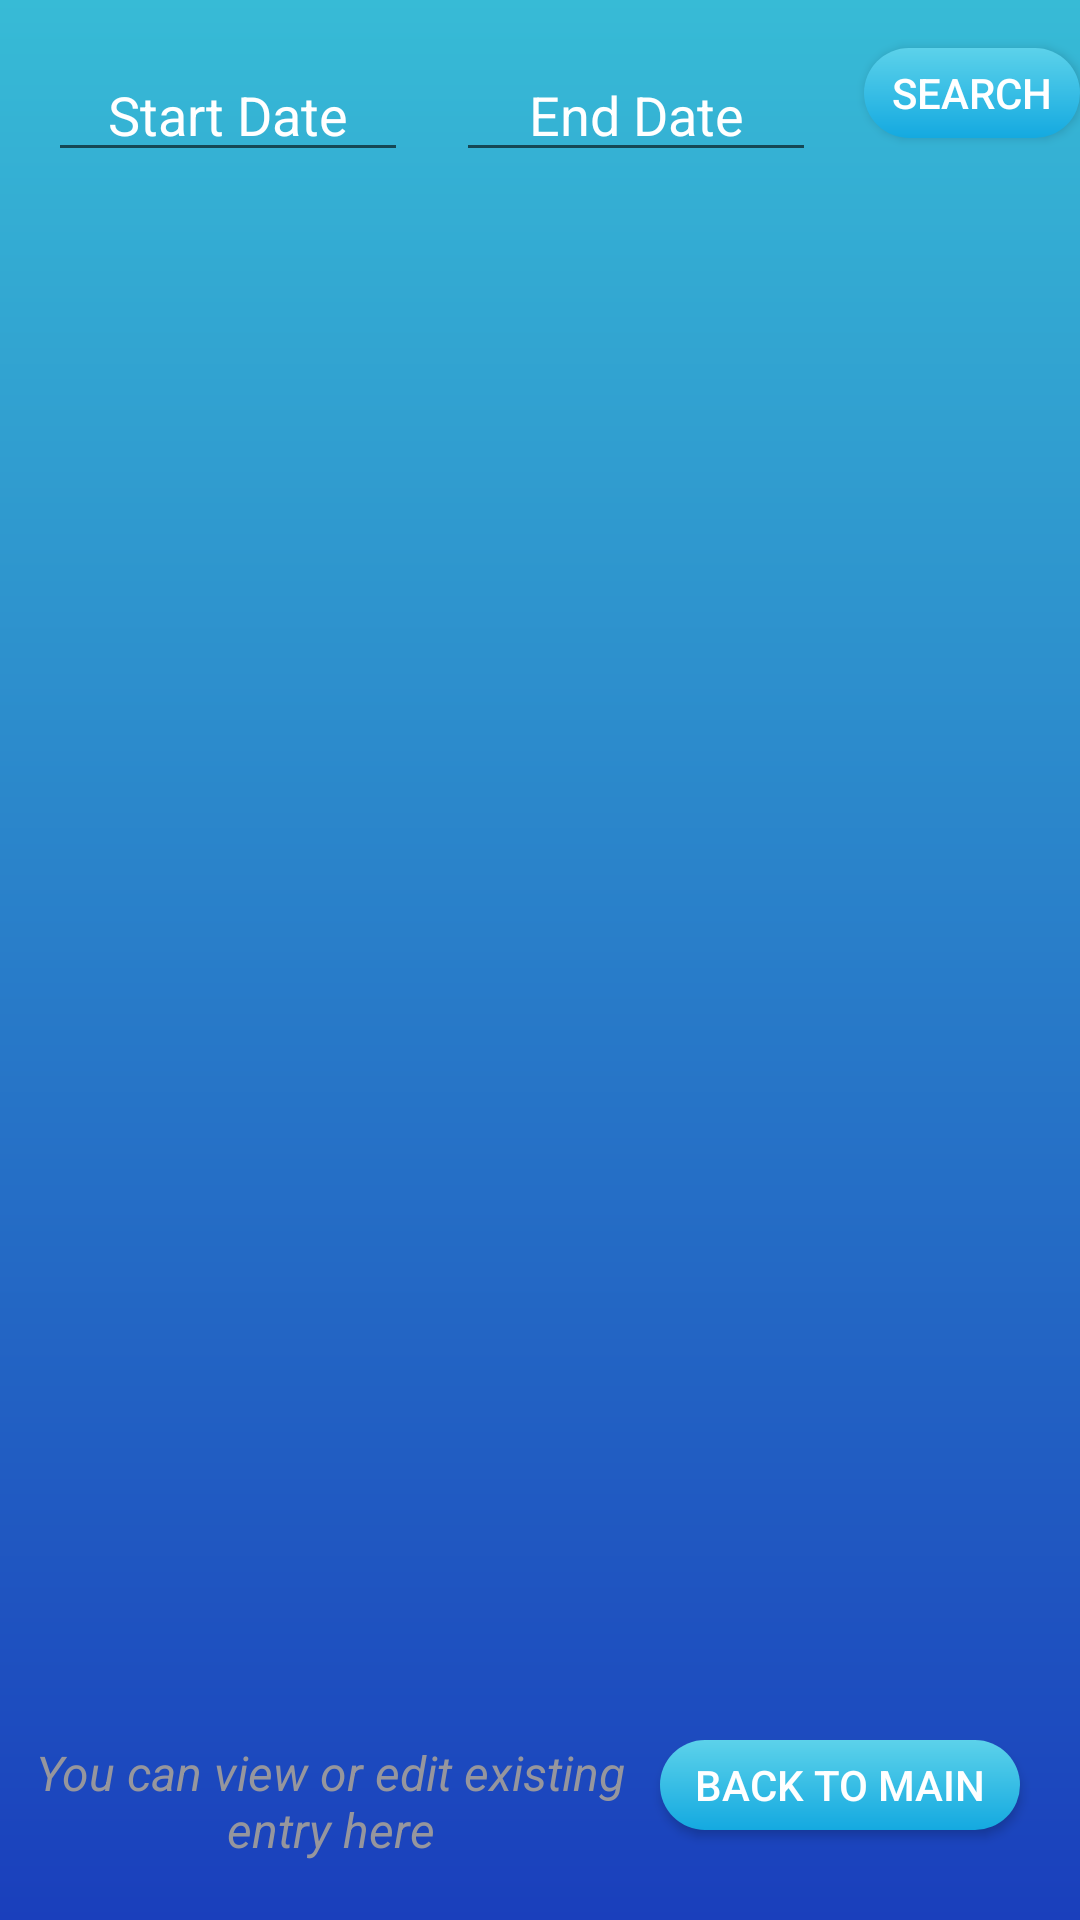

Android layout source for this screen:
<!-- AndroidManifest.xml: application theme AppTheme -->
<!-- res/layout/activity_food_report_ms.xml -->
<?xml version="1.0" encoding="utf-8"?>
<RelativeLayout
    xmlns:android="http://schemas.android.com/apk/res/android"
    xmlns:tools="http://schemas.android.com/tools"
    android:id="@+id/activity_food_report_ms"
    android:layout_width="match_parent"
    android:layout_height="match_parent"
    tools:context=".FoodReportActivity"
    android:background="@drawable/bg_blue">


    <EditText
        android:id="@+id/txt_FilterStartDate"
        android:layout_width="120dp"
        android:layout_height="wrap_content"
        android:layout_marginStart="16dp"
        android:layout_marginTop="16dp"
        android:ems="10"
        android:hint="Start Date"
        android:gravity="center"
        android:textColorHint="@color/white"
        android:textColor="@color/white"
        android:textAlignment="center"
        android:layout_alignParentTop="true"
        android:layout_alignParentStart="true"
        />

    <EditText
        android:id="@+id/txt_FilterEndDate"
        android:layout_width="120dp"
        android:layout_height="wrap_content"
        android:layout_marginStart="16dp"
        android:layout_marginTop="16dp"
        android:ems="10"
        android:hint="End Date"
        android:textColorHint="@color/white"
        android:textColor="@color/white"
        android:textAlignment="center"
        android:layout_toEndOf="@id/txt_FilterStartDate"
        />

    <Button
        android:id="@+id/btn_filter"
        android:layout_width="wrap_content"
        android:layout_height="30dp"
        android:elevation="9dp"
        android:layout_marginStart="16dp"
        android:layout_marginTop="16dp"
        android:background="@drawable/btn_ltblue"
        android:text="Search"
        android:textColor="@color/white"
        android:layout_toEndOf="@id/txt_FilterEndDate"/>

    <Button
        android:id="@+id/btn_clearfilter"
        android:layout_width="wrap_content"
        android:layout_height="30dp"
        android:elevation="9dp"
        android:layout_marginStart="1dp"
        android:layout_marginTop="16dp"
        android:background="@drawable/btn_ltgray"
        android:text="x"
        android:textColor="@color/white"
        android:layout_toEndOf="@id/btn_filter"/>

    <ListView
        android:id="@+id/listView"
        android:layout_width="match_parent"
        android:layout_height="wrap_content"
        android:layout_above="@id/bottomArea"
        android:layout_below="@id/txt_FilterStartDate"
        android:layout_marginTop="20dp"
        android:layout_marginBottom="20dp"
        />

    <RelativeLayout android:id="@+id/bottomArea"
        android:layout_alignParentBottom="true"
        android:layout_width="match_parent"
        android:layout_height="wrap_content" >
        
        <Button
            android:id="@+id/btn_return3"
            android:layout_width="150dp"
            android:layout_height="30dp"
            android:layout_marginEnd="20dp"
            android:layout_marginBottom="20dp"
            android:background="@drawable/btn_ltblue"
            android:elevation="9dp"
            android:text="@string/btn_back"
            android:textColor="@color/white"
            android:layout_alignParentRight="true"
            android:layout_toEndOf="@id/txt_instruct3"
            />

        <TextView
            android:id="@+id/txt_instruct3"
            android:layout_width="200dp"
            android:layout_height="60dp"
            android:layout_marginLeft="10dp"
            android:layout_marginRight="10dp"
            android:text="@string/inst_3"
            android:textAlignment="center"
            android:textColor="@color/gray_inst"
            android:textSize="16sp"
            android:textStyle="italic"
            android:layout_alignParentLeft="true"


            />

    </RelativeLayout>





</RelativeLayout>
<!-- resources referenced by this layout -->
<resources>
  <color name="gray_inst">#96969D</color>
  <color name="white">#FFFFFFFF</color>
  <!-- drawable bg_blue (drawable) -->
  <?xml version="1.0" encoding="utf-8"?>
  <shape xmlns:android="http://schemas.android.com/apk/res/android">
  
          <gradient
              android:startColor="#37BBD6"
              android:endColor="#1A3FBC"
              android:angle="270"
              />
  </shape>
  <!-- drawable btn_ltblue (drawable) -->
  <?xml version="1.0" encoding="utf-8"?>
  <shape xmlns:android="http://schemas.android.com/apk/res/android">
  
          <gradient
              android:startColor="#5CD2EA"
              android:endColor="#14A9E0"
              android:angle="270"
              />
  
          <corners
              android:radius="100dp"
              />
  
  </shape>
  <!-- drawable btn_ltgray (drawable) -->
  <?xml version="1.0" encoding="utf-8"?>
  <shape xmlns:android="http://schemas.android.com/apk/res/android">
  
          <gradient
              android:startColor="#ACB6B8"
              android:endColor="#282929"
              android:angle="270"
              />
  
          <corners
              android:radius="100dp"
              />
  
  </shape>
  <string name="btn_back">Back to Main</string>
  <string name="inst_3">You can view or edit existing entry here</string>
  <style name="AppTheme" parent="Theme.AppCompat.Light.DarkActionBar">
          
          
          
          <item name="colorPrimary">#01194D</item>
          <item name="colorPrimaryDark">@color/colorPrimaryDark</item>
          <item name="colorAccent">@color/colorAccent</item>
      </style>
  <color name="colorPrimaryDark">#01156F</color>
  <color name="colorAccent">#36BBF4</color>
</resources>
